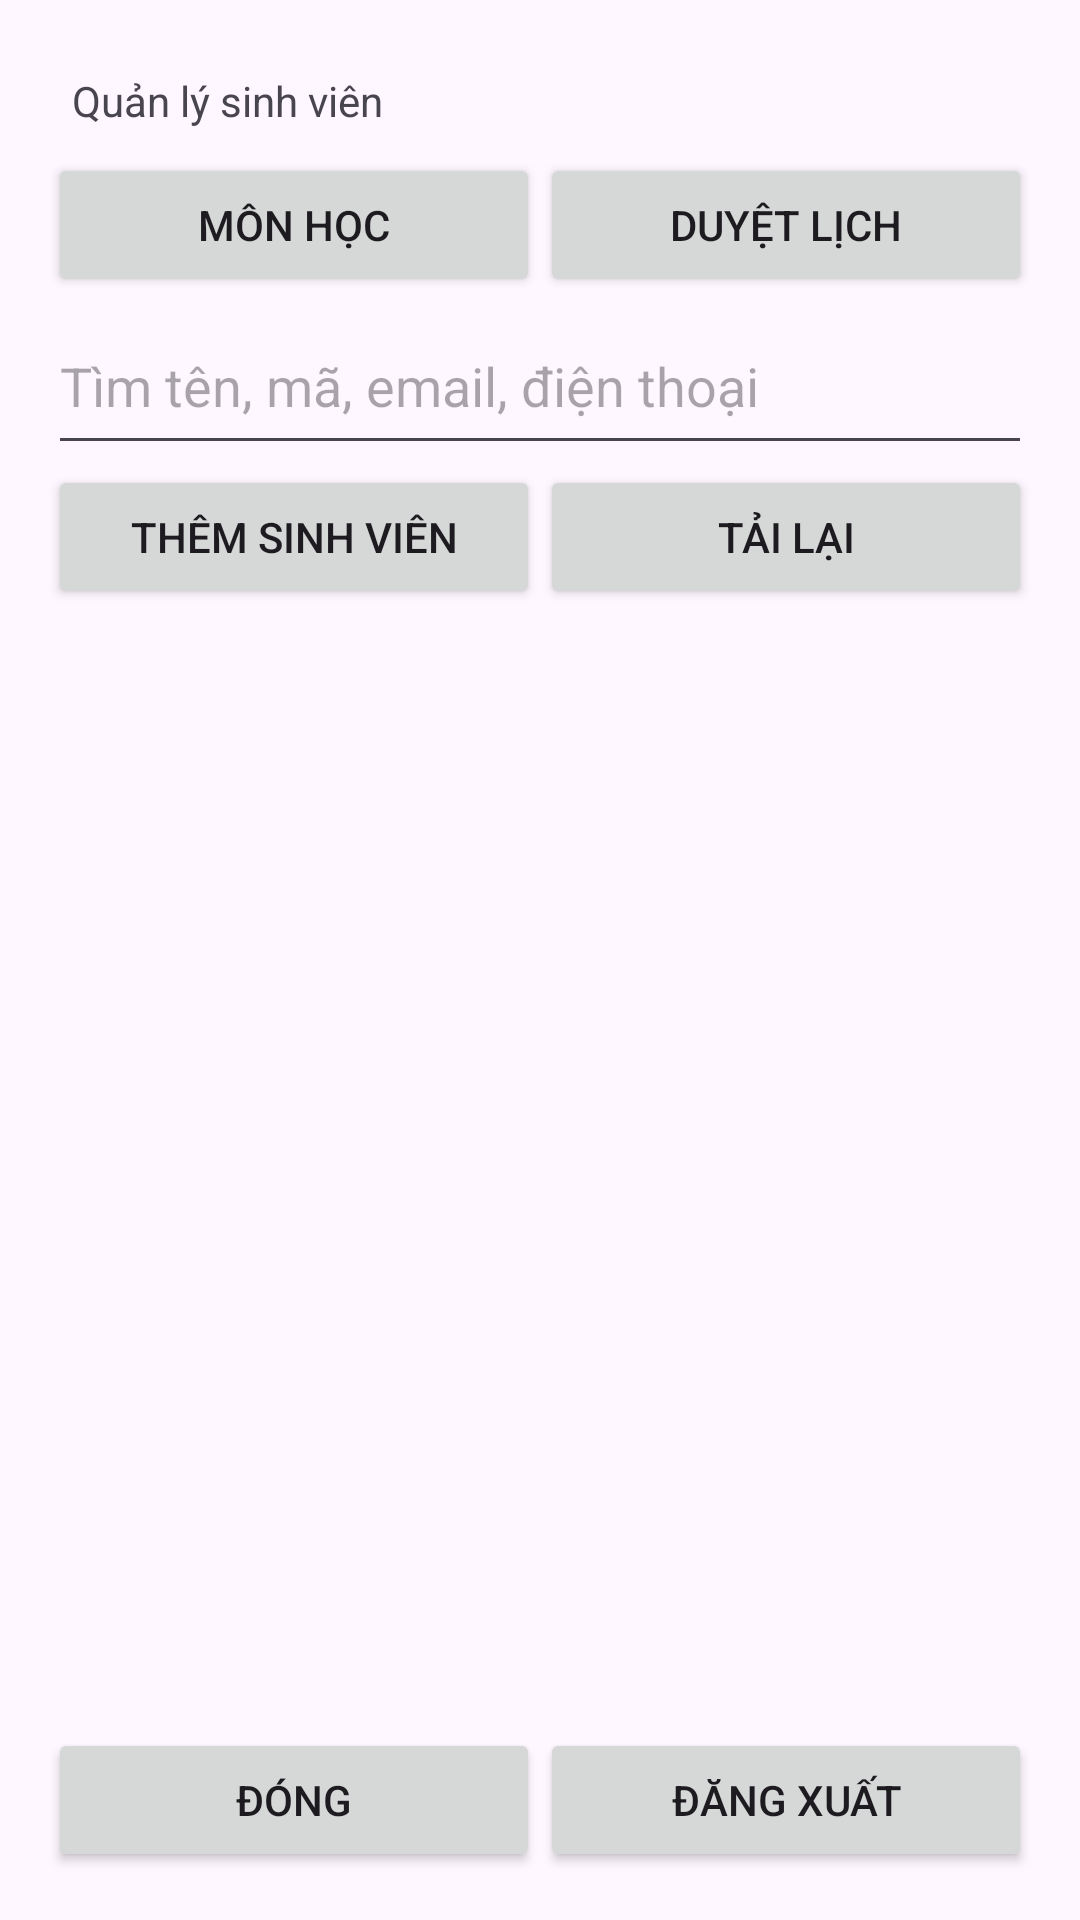

Produce the Android XML layout that renders to this screen, including the resource entries it uses.
<!-- AndroidManifest.xml: application theme Theme.StudyScheduleApp -->
<!-- res/layout/studentadmin_activity_list.xml -->
<?xml version="1.0" encoding="utf-8"?>
<LinearLayout xmlns:android="http://schemas.android.com/apk/res/android" android:id="@+id/studentadmin_list_root" android:layout_width="match_parent" android:layout_height="match_parent" android:orientation="vertical" android:padding="16dp"><TextView android:id="@+id/studentadmin_title" android:layout_width="match_parent" android:layout_height="wrap_content" android:padding="8dp" android:text="Quản lý sinh viên"/><LinearLayout android:layout_width="match_parent" android:layout_height="wrap_content" android:orientation="horizontal"><Button android:id="@+id/studentadmin_subjects" android:layout_width="0dp" android:layout_weight="1" android:layout_height="wrap_content" android:minHeight="48dp" android:text="Môn học"/><Button android:id="@+id/studentadmin_approvals" android:layout_width="0dp" android:layout_weight="1" android:layout_height="wrap_content" android:minHeight="48dp" android:text="Duyệt lịch"/></LinearLayout><EditText android:id="@+id/studentadmin_search" android:layout_width="match_parent" android:layout_height="wrap_content" android:minHeight="56dp" android:inputType="text" android:hint="Tìm tên, mã, email, điện thoại"/><LinearLayout android:layout_width="match_parent" android:layout_height="wrap_content" android:orientation="horizontal"><Button android:id="@+id/studentadmin_add" android:layout_width="0dp" android:layout_weight="1" android:layout_height="wrap_content" android:minHeight="48dp" android:text="Thêm sinh viên"/><Button android:id="@+id/studentadmin_refresh" android:layout_width="0dp" android:layout_weight="1" android:layout_height="wrap_content" android:minHeight="48dp" android:text="Tải lại"/></LinearLayout><TextView android:id="@+id/studentadmin_message" android:layout_width="match_parent" android:layout_height="wrap_content" android:padding="8dp" android:text=""/><ListView android:id="@+id/studentadmin_list" android:layout_width="match_parent" android:layout_height="0dp" android:layout_weight="1"/><LinearLayout android:layout_width="match_parent" android:layout_height="wrap_content" android:orientation="horizontal"><Button android:id="@+id/studentadmin_back" android:layout_width="0dp" android:layout_weight="1" android:layout_height="wrap_content" android:minHeight="48dp" android:text="Đóng"/><Button android:id="@+id/studentadmin_logout" android:layout_width="0dp" android:layout_weight="1" android:layout_height="wrap_content" android:minHeight="48dp" android:text="Đăng xuất"/></LinearLayout></LinearLayout>
<!-- resources referenced by this layout -->
<resources>
  <style name="Theme.StudyScheduleApp" parent="Base.Theme.StudyScheduleApp" />
  <style name="Base.Theme.StudyScheduleApp" parent="Theme.Material3.DayNight.NoActionBar">
          
          
      </style>
</resources>
